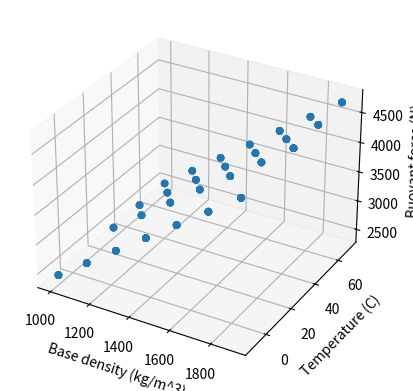

This figure's Python source:
import random
import matplotlib.pyplot as plt
import numpy as np
from mpl_toolkits.mplot3d import Axes3D

# Define the base volume of water
V_base = 0.25  # m^3

# Define the range of base densities to test
base_densities = [1000, 1150, 1300, 1450, 1600, 1750, 1900]  # kg/m^3

# Define the range of temperatures to test
temperatures = [-10, 30, 50, 70]  # Celsius

# Define the number of trials to run
num_trials = 10

# Calculate the buoyant force for each combination of base density and temperature
results = []
for rho in base_densities:
    row = []
    for temp in temperatures:
        # Initialize a list to store the results of each trial
        trial_results = []

        # Run the experiment for the specified number of trials
        for i in range(num_trials):
            # Calculate the mass of water
            m = rho * V_base

            # Add a random perturbation to the temperature
            perturbation = random.uniform(-1, 1)  # Celsius
            temp_perturbed = temp + perturbation

            # Calculate the density of water at the perturbed temperature
            rho_t = rho / (1 - ((temp_perturbed - 20) * 0.00021))

            # Calculate the buoyant force
            g = 9.81  # m/s^2
            F = rho_t * V_base * g

            # Add the result to the list of trial results
            trial_results.append((rho, temp, F))

        # Add the trial results to the row
        row.append(trial_results)

    # Add the row to the results
    results.append(row)

# Convert the results to a list of (x, y, z) tuples
data = []
for i in range(len(base_densities)):
    for j in range(len(temperatures)):
        for k in range(num_trials):
            (rho, temp, F) = results[i][j][k]
            data.append((rho, temp, F))

# Convert the data to numpy arrays
data = np.array(data)
x = data[:, 0]
y = data[:, 1]
z = data[:, 2]

# Create the 3D scatter plot
fig = plt.figure()
ax = fig.add_subplot(111, projection='3d')
ax.scatter(x, y, z)

# Set the axis labels
ax.set_xlabel('Base density (kg/m^3)')
ax.set_ylabel('Temperature (C)')
ax.set_zlabel('Buoyant force (N)')

# Show the plot
plt.show()